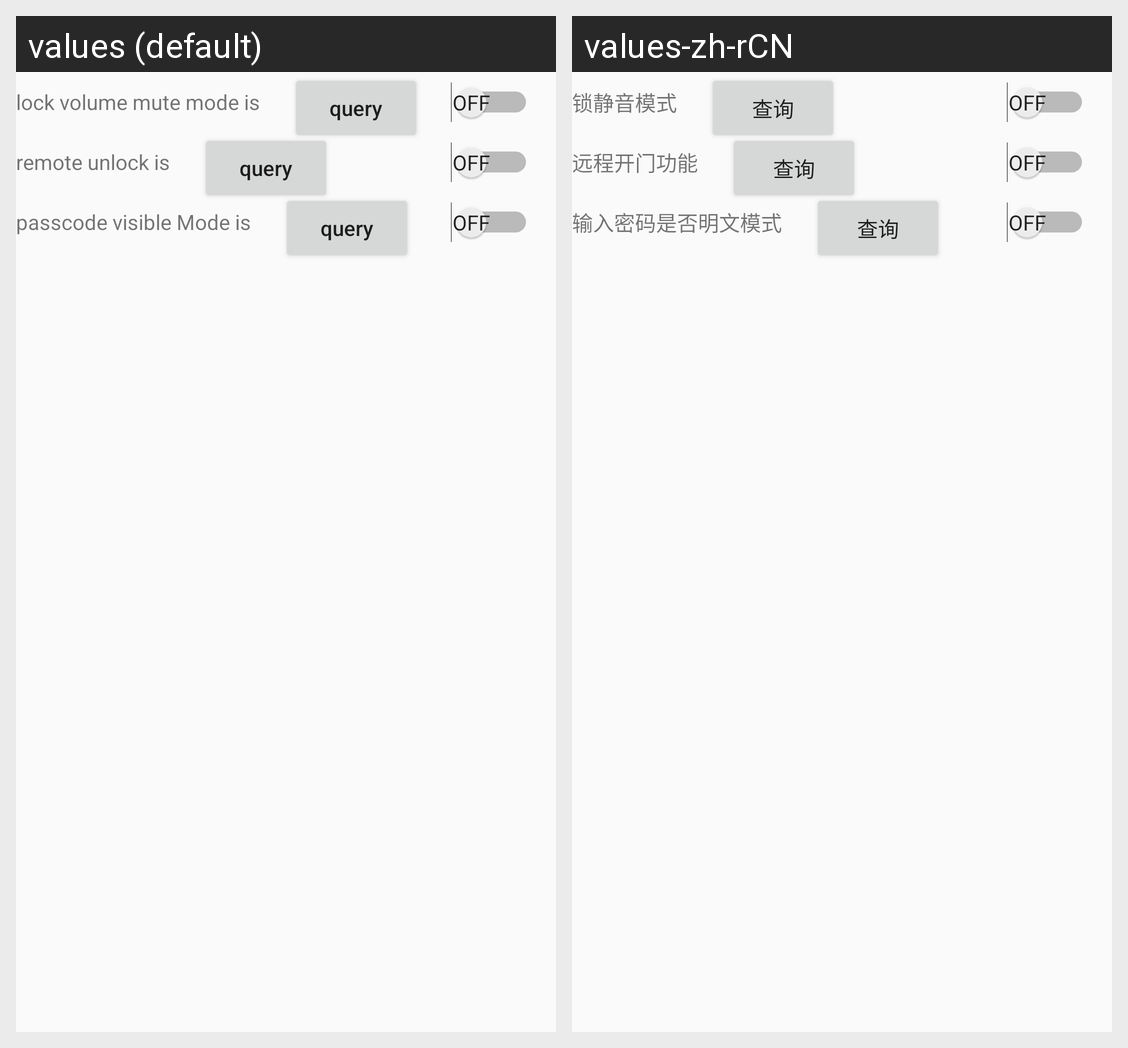

For this localized Android screen grid, give each drawn string resource with its value in every locale shown.
Android screen res/layout/activity_enable_disable_some_lock_funcion.xml rendered under 2 locales, left to right: values (default), values-zh-rCN. Device: Nexus 5 (rendered at 1080×1920; each locale shown at half size, 540×960, under a caption strip naming it); theme AppTheme.
Strings drawn on this screen, with the default value and each locale's value (text and hints the layout hard-codes, and strings that could not be matched under every locale, appear in the picture but are not listed):

lock_mute_mode
  values: lock volume mute mode is
  values-zh-rCN: 锁静音模式

query
  values: query
  values-zh-rCN: 查询

remote_unlock
  values: remote unlock is
  values-zh-rCN: 远程开门功能

passcode_visible
  values: passcode visible Mode is
  values-zh-rCN: 输入密码是否明文模式
